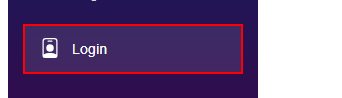
Workflow: Main(Autosaved)

Step 1: click on the link 'Login'

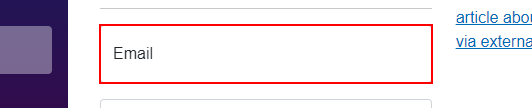
Step 2: type [Cred.Username] into the text box 'Input.Email'

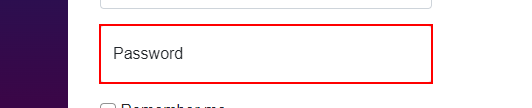
Step 3: type [Cred.Password] into the text box

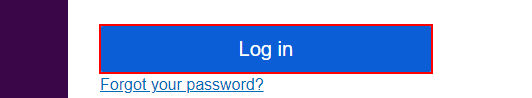
Step 4: click on the button

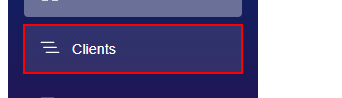
Step 5: click on the link

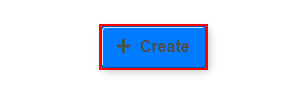
Step 6: click on the button 'Create'

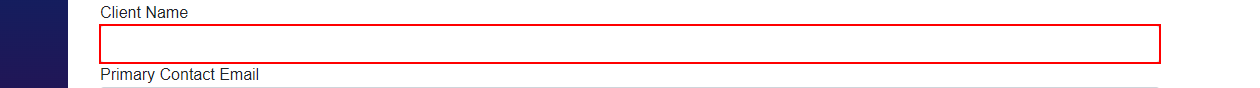
Step 7: type [CurrentRow.Item] into the text box
